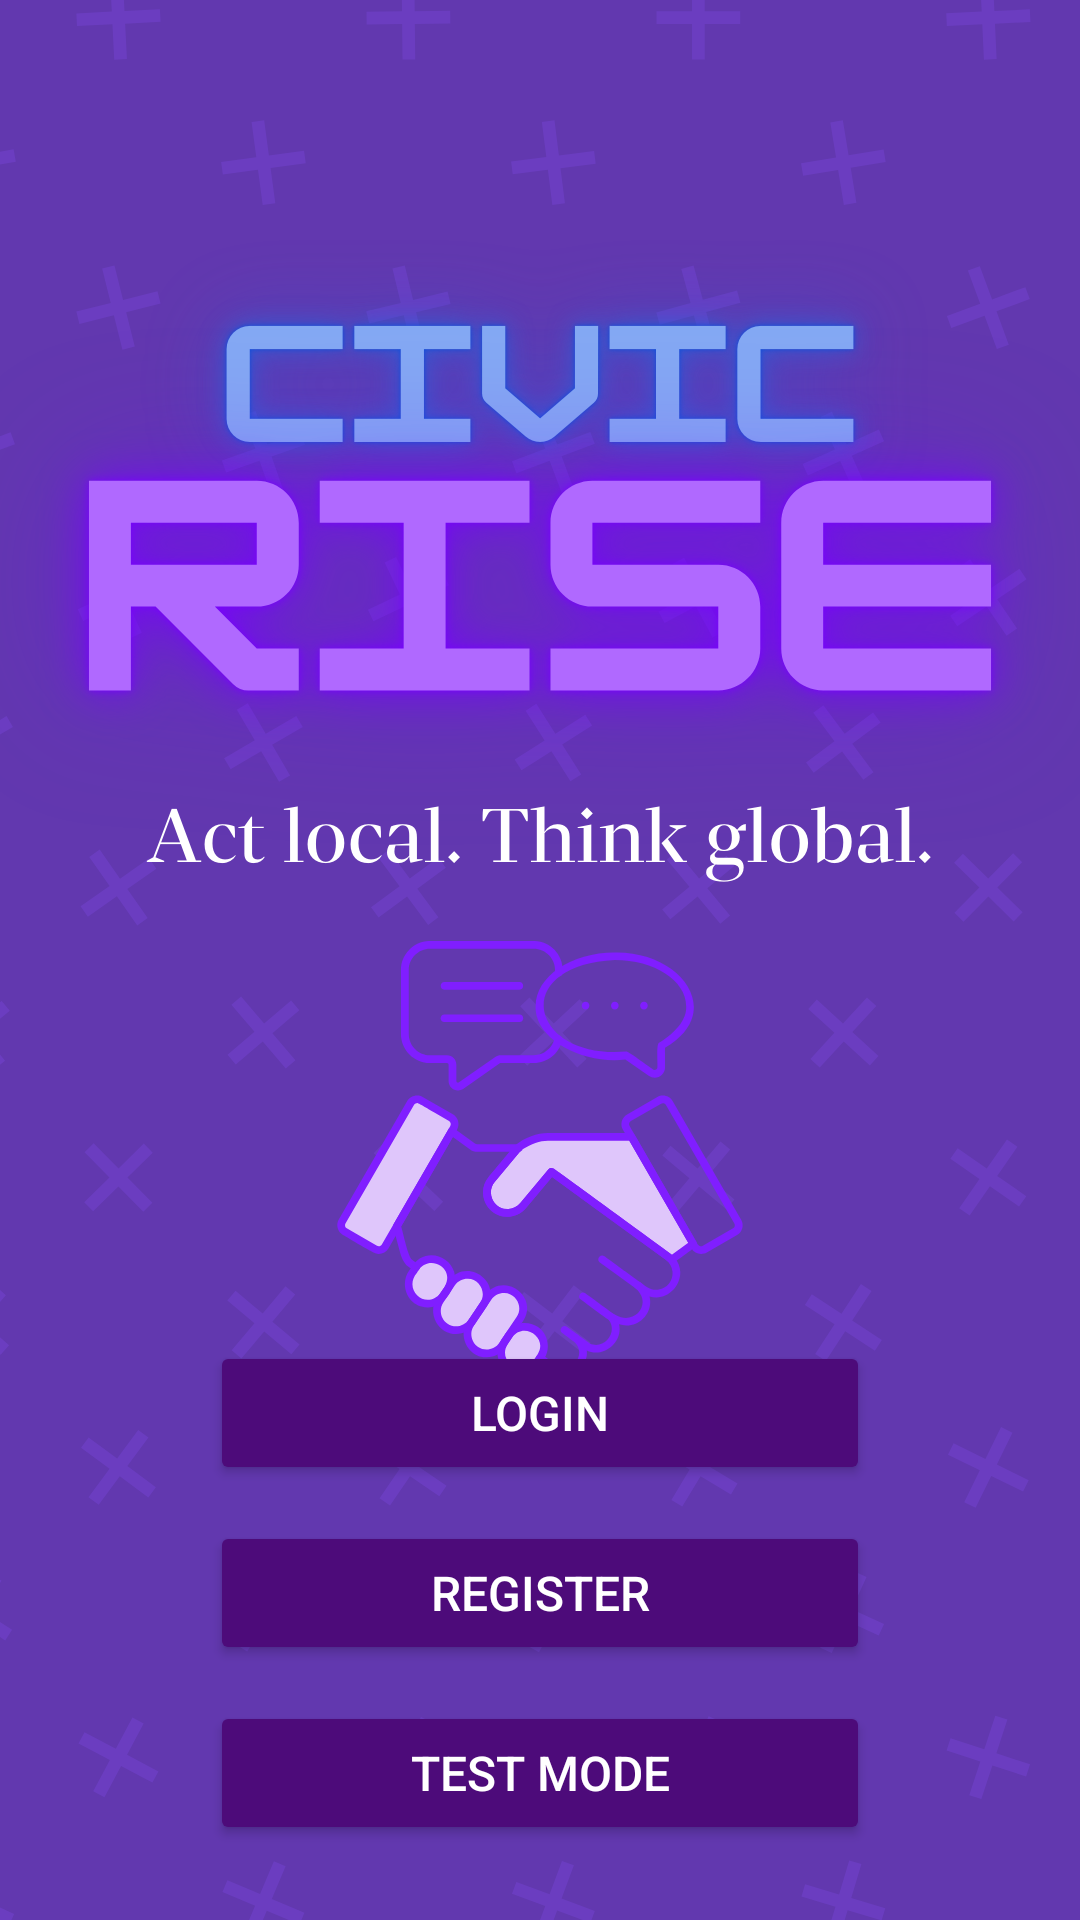

Layout XML and referenced resources for this Android screen:
<!-- AndroidManifest.xml: application theme Theme.CivicRise -->
<!-- res/layout/activity_main.xml -->
<androidx.constraintlayout.widget.ConstraintLayout
    xmlns:android="http://schemas.android.com/apk/res/android"
    xmlns:app="http://schemas.android.com/apk/res-auto"
    android:layout_width="match_parent"
    android:layout_height="match_parent"
    android:background="@drawable/main_background">

    <LinearLayout
        android:id="@+id/buttonContainer"
        android:orientation="vertical"
        android:layout_width="wrap_content"
        android:layout_height="wrap_content"
        app:layout_constraintBottom_toBottomOf="parent"
        app:layout_constraintStart_toStartOf="parent"
        app:layout_constraintEnd_toEndOf="parent"
        android:layout_marginBottom="25dp">

        <Button
            android:id="@+id/btnLogin"
            android:layout_width="220dp"
            android:layout_height="48dp"
            android:text="Login"
            android:textSize="16sp"
            android:layout_marginBottom="12dp"
            android:backgroundTint="#4D0B7A"
            android:textColor="#FFFFFF" />

        <Button
            android:id="@+id/btnRegister"
            android:layout_width="220dp"
            android:layout_height="48dp"
            android:text="Register"
            android:textSize="16sp"
            android:layout_marginBottom="12dp"
            android:backgroundTint="#4D0B7A"
            android:textColor="#FFFFFF" />

        <Button
            android:id="@+id/btnTestMode"
            android:layout_width="220dp"
            android:layout_height="48dp"
            android:text="Test Mode"
            android:textSize="16sp"
            android:backgroundTint="#4D0B7A"
            android:textColor="#FFFFFF" />
    </LinearLayout>
</androidx.constraintlayout.widget.ConstraintLayout>
<!-- resources referenced by this layout -->
<resources>
  <!-- drawable main_background: png bitmap (drawable, 292429 bytes) -->
  <style name="Theme.CivicRise" parent="Base.Theme.CivicRise" />
  <style name="Base.Theme.CivicRise" parent="Theme.Material3.DayNight.NoActionBar">
          
          
      </style>
</resources>
